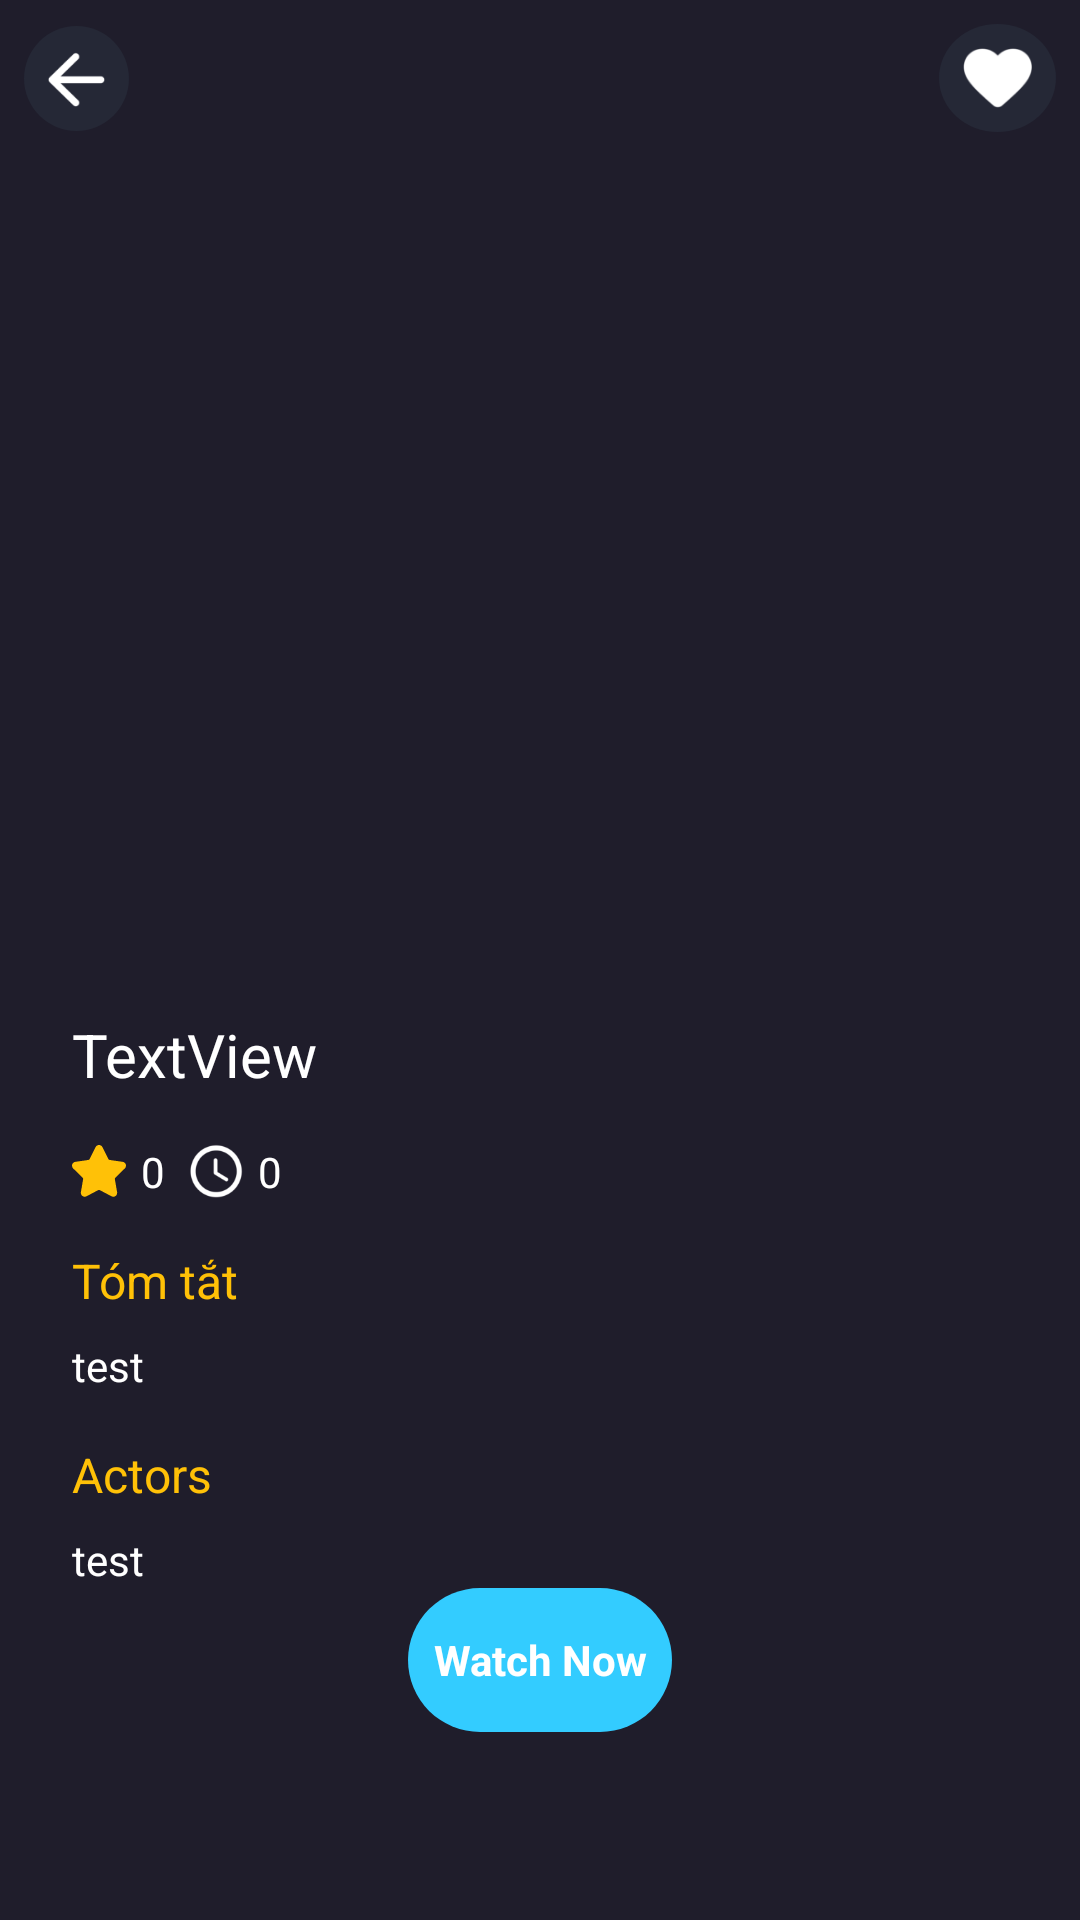

Android layout source for this screen:
<!-- AndroidManifest.xml: application theme Theme.BookMoviesTickets -->
<!-- res/layout/activity_detail.xml -->
<?xml version="1.0" encoding="utf-8"?>
<androidx.constraintlayout.widget.ConstraintLayout xmlns:android="http://schemas.android.com/apk/res/android"
    xmlns:app="http://schemas.android.com/apk/res-auto"
    xmlns:tools="http://schemas.android.com/tools"
    android:layout_width="match_parent"
    android:layout_height="match_parent"
    android:background="@color/main_color"
    tools:context=".Activities.DetailActivity">

    <androidx.core.widget.NestedScrollView
        android:id="@+id/scrollView3"
        android:layout_width="match_parent"
        android:layout_height="match_parent"
        app:layout_constraintBottom_toBottomOf="parent"
        app:layout_constraintEnd_toEndOf="parent"
        app:layout_constraintStart_toStartOf="parent"
        app:layout_constraintTop_toTopOf="parent">

        <androidx.constraintlayout.widget.ConstraintLayout
            android:layout_width="match_parent"
            android:layout_height="wrap_content"
            android:orientation="vertical">

            <ImageView
                android:id="@+id/picDetail"
                android:layout_width="match_parent"
                android:layout_height="400dp"
                android:scaleType="centerCrop"
                app:layout_constraintEnd_toEndOf="parent"
                app:layout_constraintStart_toStartOf="parent"
                app:layout_constraintTop_toTopOf="parent" />

            <View
                android:id="@+id/view"
                android:layout_width="wrap_content"
                android:layout_height="200dp"
                android:background="@drawable/gradient_background"
                app:layout_constraintBottom_toBottomOf="@+id/picDetail"
                app:layout_constraintEnd_toEndOf="parent"
                app:layout_constraintStart_toStartOf="parent" />

            <androidx.constraintlayout.widget.ConstraintLayout
                android:id="@+id/constraintLayout2"
                android:layout_width="match_parent"
                android:layout_height="match_parent"
                android:layout_margin="8dp"
                android:layout_marginStart="16dp"
                android:layout_marginTop="16dp"
                android:layout_marginEnd="16dp"
                app:layout_constraintEnd_toEndOf="parent"
                app:layout_constraintStart_toStartOf="parent"
                app:layout_constraintTop_toTopOf="parent">


                <ImageView
                    android:id="@+id/backImg"
                    android:layout_width="35dp"
                    android:layout_height="35dp"
                    android:background="@drawable/oval_btn_background"
                    android:padding="8dp"
                    android:src="@drawable/back"
                    app:layout_constraintBottom_toBottomOf="parent"
                    app:layout_constraintStart_toStartOf="parent"
                    app:layout_constraintTop_toTopOf="parent" />

                <ImageView
                    android:id="@+id/imageView6"
                    android:layout_width="wrap_content"
                    android:layout_height="wrap_content"
                    android:background="@drawable/oval_btn_background"
                    android:padding="8dp"
                    android:src="@drawable/fav"
                    app:layout_constraintBottom_toBottomOf="parent"
                    app:layout_constraintEnd_toEndOf="parent"
                    app:layout_constraintTop_toTopOf="parent" />

            </androidx.constraintlayout.widget.ConstraintLayout>

            <androidx.constraintlayout.widget.ConstraintLayout
                android:id="@+id/constraintLayout"
                android:layout_width="match_parent"
                android:layout_height="match_parent"
                android:layout_marginStart="24dp"
                android:layout_marginEnd="24dp"
                app:layout_constraintBottom_toBottomOf="@+id/picDetail"
                app:layout_constraintEnd_toEndOf="parent"
                app:layout_constraintStart_toStartOf="parent">

                <TextView
                    android:id="@+id/movieStar"
                    android:layout_width="wrap_content"
                    android:layout_height="wrap_content"
                    android:drawableStart="@drawable/star"
                    android:drawablePadding="5dp"
                    android:text="0"
                    android:textColor="@color/white"
                    app:layout_constraintBottom_toBottomOf="parent"
                    app:layout_constraintStart_toStartOf="parent"
                    app:layout_constraintTop_toTopOf="parent" />

                <TextView
                    android:id="@+id/movieTime"
                    android:layout_width="wrap_content"
                    android:layout_height="wrap_content"
                    android:layout_marginStart="8dp"
                    android:drawableStart="@drawable/time"
                    android:drawablePadding="5dp"
                    android:text="0"
                    android:textColor="@color/white"
                    app:layout_constraintBottom_toBottomOf="parent"
                    app:layout_constraintStart_toEndOf="@+id/movieStar"
                    app:layout_constraintTop_toTopOf="parent" />

            </androidx.constraintlayout.widget.ConstraintLayout>

            <TextView
                android:id="@+id/movieNameTxt"
                android:layout_width="0dp"
                android:layout_height="wrap_content"
                android:layout_marginBottom="16dp"
                android:text="TextView"
                android:textColor="@color/white"
                android:textSize="20sp"
                app:layout_constraintBottom_toTopOf="@+id/constraintLayout"
                app:layout_constraintEnd_toEndOf="@+id/constraintLayout"
                app:layout_constraintStart_toStartOf="@+id/constraintLayout" />

            <androidx.recyclerview.widget.RecyclerView
                android:id="@+id/genreView"
                android:layout_width="match_parent"
                android:layout_height="match_parent"
                android:paddingStart="8dp"
                android:paddingEnd="8dp"
                app:layout_constraintEnd_toEndOf="parent"
                app:layout_constraintStart_toStartOf="parent"
                app:layout_constraintTop_toBottomOf="@+id/picDetail" />

            <TextView
                android:id="@+id/textView20"
                android:layout_width="wrap_content"
                android:layout_height="wrap_content"
                android:layout_marginStart="24dp"
                android:layout_marginTop="16dp"
                android:text="Tóm tắt"
                android:textColor="@color/yellow"
                android:textSize="16dp"
                app:layout_constraintStart_toStartOf="parent"
                app:layout_constraintTop_toBottomOf="@+id/genreView" />

            <TextView
                android:id="@+id/movieSummary"
                android:layout_width="wrap_content"
                android:layout_height="wrap_content"
                android:layout_marginTop="8dp"
                android:layout_marginEnd="16dp"
                android:text="test"
                android:textColor="@color/white"
                app:layout_constraintEnd_toEndOf="parent"
                app:layout_constraintHorizontal_bias="0.0"
                app:layout_constraintStart_toStartOf="@+id/textView20"
                app:layout_constraintTop_toBottomOf="@+id/textView20" />

            <TextView
                android:id="@+id/textView22"
                android:layout_width="wrap_content"
                android:layout_height="wrap_content"
                android:layout_marginTop="16dp"
                android:text="Actors"
                android:textColor="@color/yellow"
                android:textSize="16sp"
                app:layout_constraintStart_toStartOf="@+id/textView20"
                app:layout_constraintTop_toBottomOf="@+id/movieSummary" />

            <TextView
                android:id="@+id/movieActorsInfo"
                android:layout_width="wrap_content"
                android:layout_height="wrap_content"
                android:layout_marginTop="8dp"
                android:text="test"
                android:textColor="@color/white"
                app:layout_constraintStart_toStartOf="@+id/textView22"
                app:layout_constraintTop_toBottomOf="@+id/textView22" />

            <androidx.recyclerview.widget.RecyclerView
                android:id="@+id/imagesRecyler"
                android:layout_width="match_parent"
                android:layout_height="match_parent"
                android:paddingStart="8dp"
                android:paddingEnd="8dp"
                app:layout_constraintStart_toStartOf="parent"
                app:layout_constraintTop_toBottomOf="@+id/movieActorsInfo" />

            <androidx.appcompat.widget.AppCompatButton
                android:id="@+id/watchNowBtn"
                style="@android:style/Widget.Button"
                android:layout_width="wrap_content"
                android:layout_height="wrap_content"
                android:background="@drawable/blue_button_background"
                android:stateListAnimator="@drawable/button_hover_animator"
                android:text="Watch Now"
                android:textColor="@color/white"
                android:textSize="14dp"
                android:textStyle="bold"
                app:layout_constraintBottom_toBottomOf="parent"
                app:layout_constraintEnd_toEndOf="parent"
                app:layout_constraintStart_toStartOf="parent"
                app:layout_constraintTop_toBottomOf="@+id/imagesRecyler"
                />

        </androidx.constraintlayout.widget.ConstraintLayout>
    </androidx.core.widget.NestedScrollView>

    <ProgressBar
        android:id="@+id/progressBarDetail"
        style="?android:attr/progressBarStyle"
        android:layout_width="wrap_content"
        android:layout_height="wrap_content"
        android:visibility="gone"
        app:layout_constraintBottom_toBottomOf="parent"
        app:layout_constraintEnd_toEndOf="@+id/scrollView3"
        app:layout_constraintStart_toStartOf="parent"
        app:layout_constraintTop_toTopOf="parent" />

</androidx.constraintlayout.widget.ConstraintLayout>
<!-- resources referenced by this layout -->
<resources>
  <color name="main_color">#1F1D2B</color>
  <color name="white">#FFFFFFFF</color>
  <color name="yellow">#FFC107</color>
  <!-- drawable back: png bitmap (drawable-hdpi, 938 bytes) -->
  <!-- drawable blue_button_background (drawable) -->
  <?xml version="1.0" encoding="utf-8"?>
  <selector xmlns:android="http://schemas.android.com/apk/res/android">
      <item>
          <shape android:shape="rectangle">
              <solid android:color="@color/blue">
  
              </solid>
              <corners android:radius="50dp" />
          </shape>
      </item>
  </selector>
  <!-- drawable button_hover_animator (drawable) -->
  <?xml version="1.0" encoding="utf-8"?>
  <selector xmlns:android="http://schemas.android.com/apk/res/android">
      <set xmlns:android="http://schemas.android.com/apk/res/android">
          <objectAnimator
              android:propertyName="translationZ"
              android:duration="100"
              android:valueFrom="0dp"
              android:valueTo="4dp"
              android:startOffset="0"
              android:repeatCount="0"
              android:repeatMode="restart" />
  
          <objectAnimator
              android:propertyName="scaleX"
              android:duration="100"
              android:valueFrom="1.0"
              android:valueTo="1.05"
              android:startOffset="0"
              android:repeatCount="0"
              android:repeatMode="restart" />
  
          <objectAnimator
              android:propertyName="scaleY"
              android:duration="100"
              android:valueFrom="1.0"
              android:valueTo="1.05"
              android:startOffset="0"
              android:repeatCount="0"
              android:repeatMode="restart" />
      </set>
  </selector>
  <!-- drawable fav: png bitmap (drawable-hdpi, 1011 bytes) -->
  <!-- drawable gradient_background (drawable) -->
  <?xml version="1.0" encoding="utf-8"?>
  <selector xmlns:android="http://schemas.android.com/apk/res/android">
  <item>
      <shape android:shape="rectangle">
          <gradient android:startColor="#00ffffff" android:endColor="@color/main_color" android:angle="270" />
      </shape>
  </item>
  </selector>
  <!-- drawable oval_btn_background (drawable) -->
  <?xml version="1.0" encoding="utf-8"?>
  <selector xmlns:android="http://schemas.android.com/apk/res/android">
  <item>
      <shape android:shape="oval">
          <solid android:color="@color/dark_blue"/>
      </shape>
  </item>
  </selector>
  <!-- drawable star: png bitmap (drawable-hdpi, 536 bytes) -->
  <!-- drawable time: png bitmap (drawable-hdpi, 1260 bytes) -->
  <style name="Theme.BookMoviesTickets" parent="Base.Theme.BookMoviesTickets" />
  <color name="blue">#33CCFF</color>
  <color name="dark_blue">#252836</color>
  <style name="Base.Theme.BookMoviesTickets" parent="Theme.MaterialComponents.DayNight.NoActionBar">
          
          
          <item name="colorPrimaryDark">@color/main_color</item>
      </style>
</resources>
